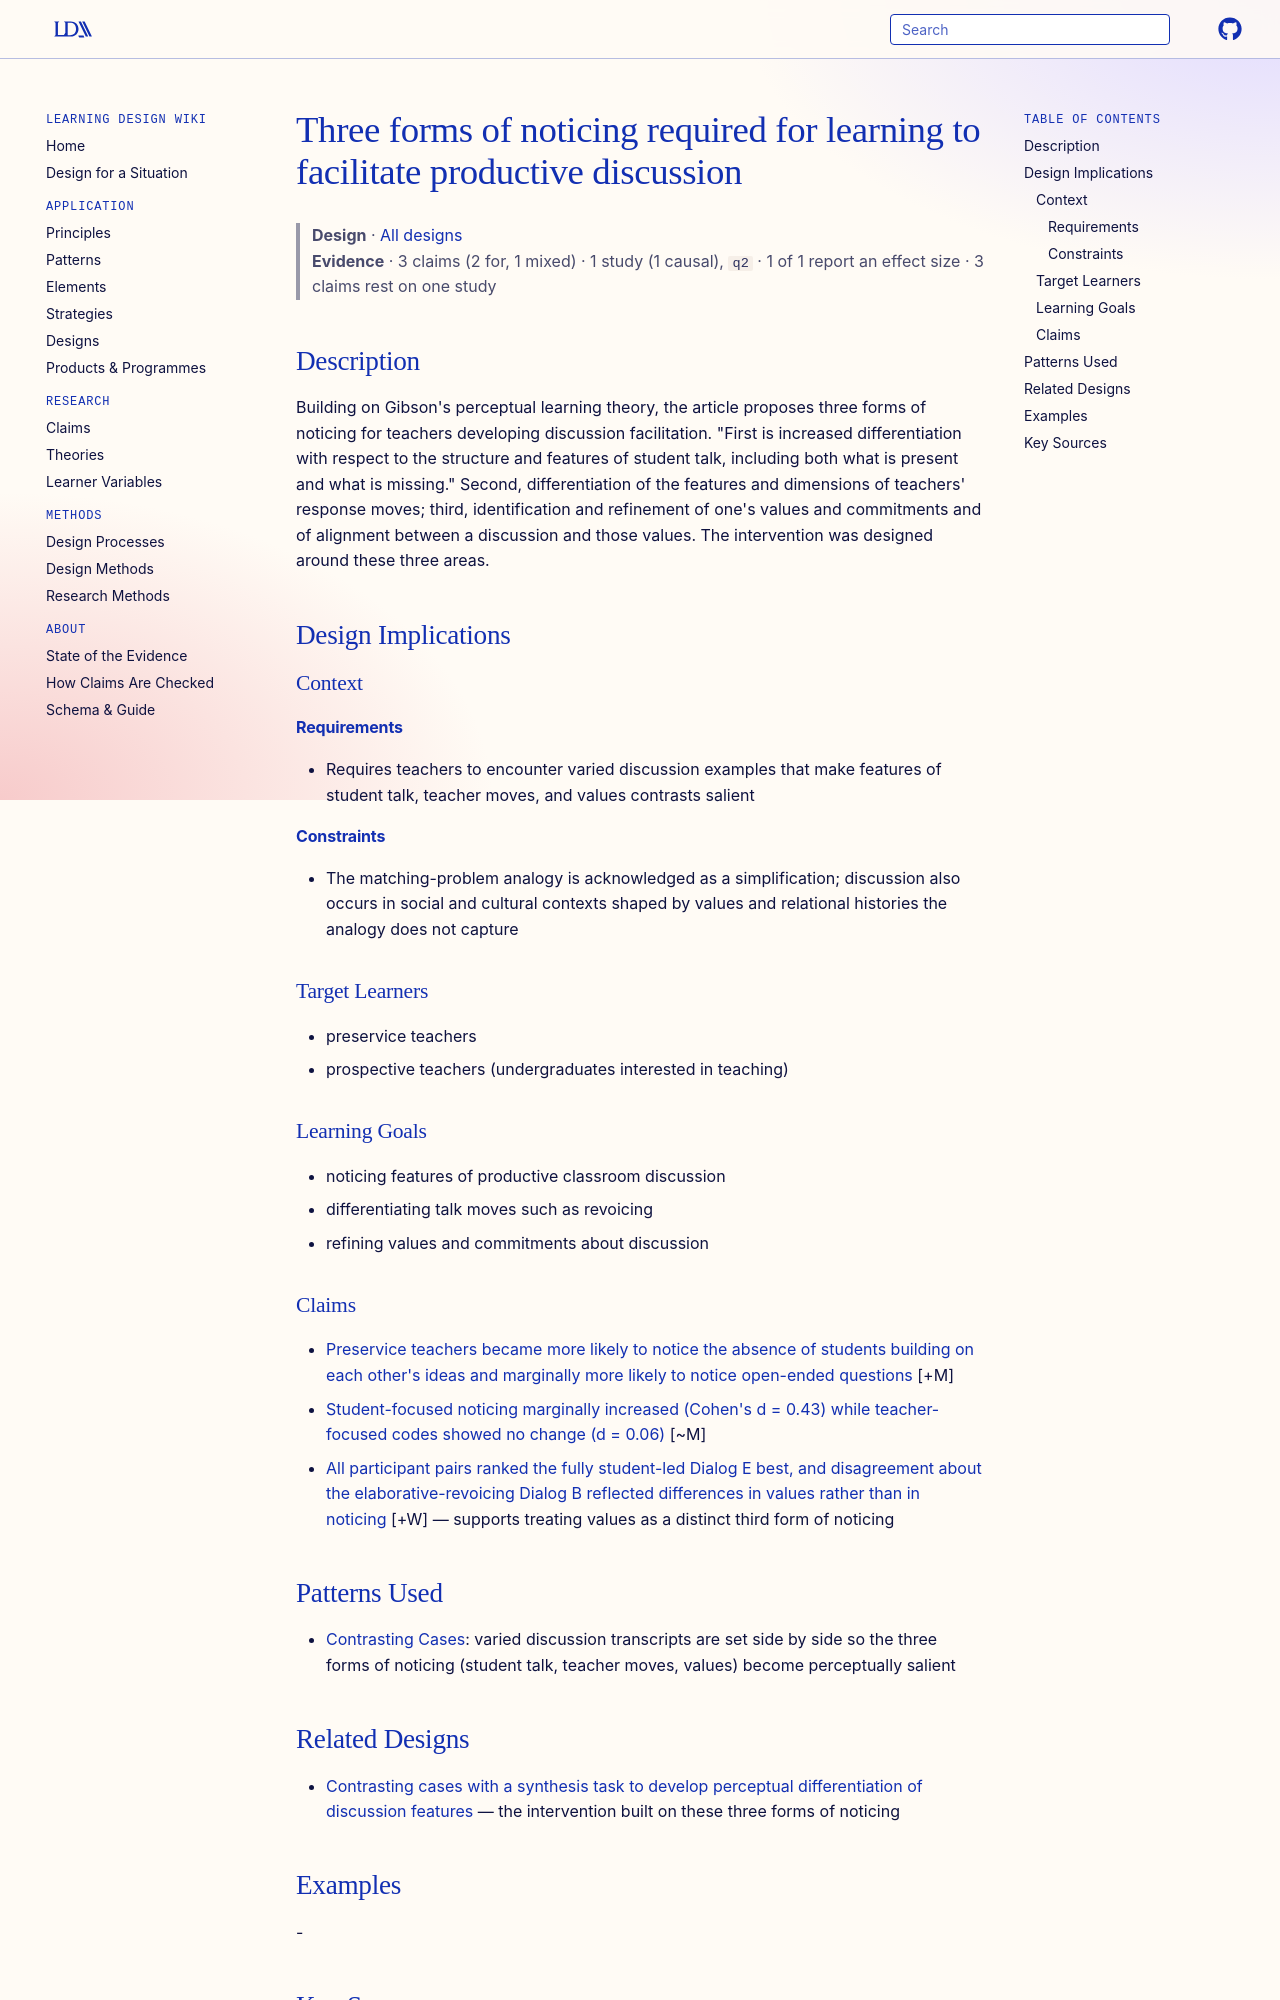

repository: Learning-Design-Alliance/learning-wiki · page: designs/blair2024-three-forms-discussion-noticing/index.html · generator: mkdocs

---
type: design
id: blair2024-three-forms-discussion-noticing
title: Three forms of noticing required for learning to facilitate productive discussion
description: "Building on Gibson's perceptual learning theory, the article proposes three forms of noticing for teachers developing discussion facilitation."
status: review
generated:
  by: "process:settle-candidates"
  at: 2026-10-18
sources:
  - id: blair-2024
    resource: "https://doi.org/10.1007/s11251-024-09661-z"
    title: "Blair, K. P., Banes, L. C., & Martin, L. (2024). Fostering noticing of classroom discussion features through analysis of contrasting cases. Instructional Science, 52:417–452. https://doi.org/10.1007/s11251-024-09661-z"
    author: "Blair, K. P., Banes, L. C., & Martin, L"
---

# Three forms of noticing required for learning to facilitate productive discussion

> **Design** · [All designs](index.md)
> **Evidence** · 3 claims (2 for, 1 mixed) · 1 study (1 causal), `q2` · 1 of 1 report an effect size · 3 claims rest on one study

## Description
Building on Gibson's perceptual learning theory, the article proposes three forms of noticing for teachers developing discussion facilitation. "First is increased differentiation with respect to the structure and features of student talk, including both what is present and what is missing." Second, differentiation of the features and dimensions of teachers' response moves; third, identification and refinement of one's values and commitments and of alignment between a discussion and those values. The intervention was designed around these three areas.

## Design Implications

### Context
#### Requirements
- Requires teachers to encounter varied discussion examples that make features of student talk, teacher moves, and values contrasts salient
#### Constraints
- The matching-problem analogy is acknowledged as a simplification; discussion also occurs in social and cultural contexts shaped by values and relational histories the analogy does not capture

### Target Learners
- preservice teachers
- prospective teachers (undergraduates interested in teaching)

### Learning Goals
- noticing features of productive classroom discussion
- differentiating talk moves such as revoicing
- refining values and commitments about discussion

### Claims
- [Preservice teachers became more likely to notice the absence of students building on each other's ideas and marginally more likely to notice open-ended questions](../claims/blair2024-noticing-absences-increase.md) [+M]
- [Student-focused noticing marginally increased (Cohen's d = 0.43) while teacher-focused codes showed no change (d = 0.06)](../claims/blair2024-student-focused-increase-teacher-flat.md) [~M]
- [All participant pairs ranked the fully student-led Dialog E best, and disagreement about the elaborative-revoicing Dialog B reflected differences in values rather than in noticing](../claims/blair2024-ranking-values-vs-noticing.md) [+W] — supports treating values as a distinct third form of noticing

## Patterns Used
- [Contrasting Cases](../strategies/contrasting-cases.md): varied discussion transcripts are set side by side so the three forms of noticing (student talk, teacher moves, values) become perceptually salient
